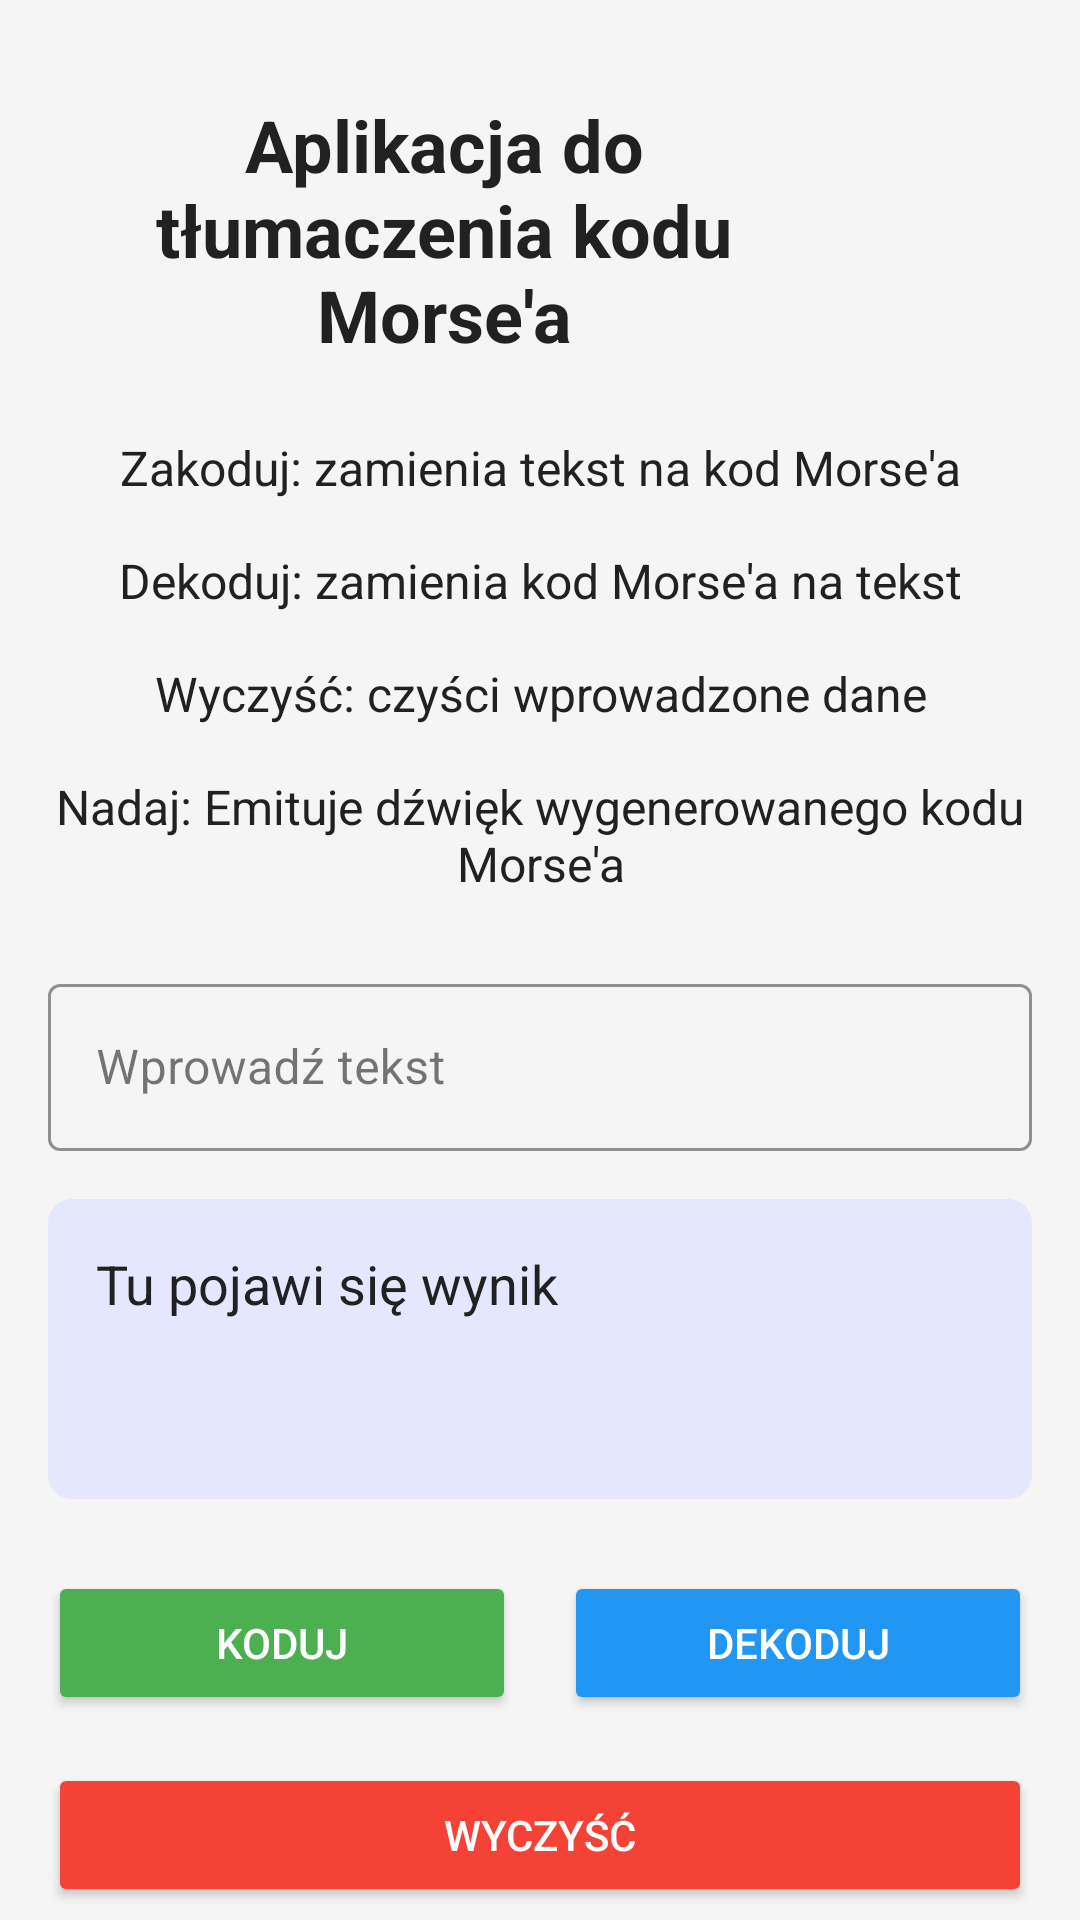

The Android layout XML behind this screen, and the referenced resources:
<!-- AndroidManifest.xml: application theme Theme.MorseCodeTranslator -->
<!-- res/layout/activity_main.xml -->
<?xml version="1.0" encoding="utf-8"?>
<androidx.constraintlayout.widget.ConstraintLayout xmlns:android="http://schemas.android.com/apk/res/android"
    xmlns:app="http://schemas.android.com/apk/res-auto"
    android:layout_width="match_parent"
    android:layout_height="match_parent"
    android:background="@color/background">

    <TextView
        android:id="@+id/titleText"
        android:layout_width="0dp"
        android:layout_height="wrap_content"
        android:layout_marginStart="16dp"
        android:layout_marginTop="32dp"
        android:layout_marginEnd="16dp"
        android:gravity="center"
        android:text="Aplikacja do tłumaczenia kodu Morse'a"
        android:textColor="@color/text_color"
        android:textSize="24sp"
        android:textStyle="bold"
        app:layout_constraintEnd_toStartOf="@+id/menuButton"
        app:layout_constraintStart_toStartOf="parent"
        app:layout_constraintTop_toTopOf="parent" />

    <ImageButton
        android:id="@+id/menuButton"
        android:layout_width="48dp"
        android:layout_height="48dp"
        android:layout_marginEnd="16dp"
        android:layout_marginTop="24dp"
        android:background="?attr/selectableItemBackgroundBorderless"
        android:contentDescription="Menu"
        android:src="@drawable/ic_menu"
        app:layout_constraintEnd_toEndOf="parent"
        app:layout_constraintTop_toTopOf="parent"
        app:tint="@color/text_color" />

    <TextView
        android:id="@+id/explainText1"
        android:layout_width="0dp"
        android:layout_height="wrap_content"
        android:layout_marginTop="16dp"
        android:gravity="center"
        android:padding="8dp"
        android:text="Zakoduj: zamienia tekst na kod Morse'a"
        android:textColor="@color/text_color"
        android:textSize="16sp"
        app:layout_constraintEnd_toEndOf="parent"
        app:layout_constraintStart_toStartOf="parent"
        app:layout_constraintTop_toBottomOf="@+id/titleText" />

    <TextView
        android:id="@+id/explainText2"
        android:layout_width="0dp"
        android:layout_height="wrap_content"
        android:gravity="center"
        android:padding="8dp"
        android:text="Dekoduj: zamienia kod Morse'a na tekst"
        android:textColor="@color/text_color"
        android:textSize="16sp"
        app:layout_constraintEnd_toEndOf="parent"
        app:layout_constraintStart_toStartOf="parent"
        app:layout_constraintTop_toBottomOf="@+id/explainText1" />

    <TextView
        android:id="@+id/explainText3"
        android:layout_width="0dp"
        android:layout_height="wrap_content"
        android:gravity="center"
        android:padding="8dp"
        android:text="Wyczyść: czyści wprowadzone dane"
        android:textColor="@color/text_color"
        android:textSize="16sp"
        app:layout_constraintEnd_toEndOf="parent"
        app:layout_constraintStart_toStartOf="parent"
        app:layout_constraintTop_toBottomOf="@+id/explainText2" />

    <TextView
        android:id="@+id/explainText4"
        android:layout_width="0dp"
        android:layout_height="wrap_content"
        android:gravity="center"
        android:padding="8dp"
        android:text="Nadaj: Emituje dźwięk wygenerowanego kodu Morse'a"
        android:textColor="@color/text_color"
        android:textSize="16sp"
        app:layout_constraintEnd_toEndOf="parent"
        app:layout_constraintStart_toStartOf="parent"
        app:layout_constraintTop_toBottomOf="@+id/explainText3" />

    <com.google.android.material.textfield.TextInputLayout
        android:id="@+id/inputLayout"
        style="@style/Widget.MaterialComponents.TextInputLayout.OutlinedBox"
        android:layout_width="0dp"
        android:layout_height="wrap_content"
        android:layout_marginStart="16dp"
        android:layout_marginTop="16dp"
        android:layout_marginEnd="16dp"
        android:hint="Wprowadź tekst"
        app:boxStrokeColor="@color/text_color"
        app:hintTextColor="@color/text_color"
        app:layout_constraintEnd_toEndOf="parent"
        app:layout_constraintStart_toStartOf="parent"
        app:layout_constraintTop_toBottomOf="@+id/explainText4">

        <com.google.android.material.textfield.TextInputEditText
            android:id="@+id/inputField"
            android:layout_width="match_parent"
            android:layout_height="wrap_content"
            android:inputType="text"
            android:textColor="@color/text_color" />

    </com.google.android.material.textfield.TextInputLayout>

    <TextView
        android:id="@+id/outputField"
        android:layout_width="0dp"
        android:layout_height="wrap_content"
        android:layout_marginStart="16dp"
        android:layout_marginTop="16dp"
        android:layout_marginEnd="16dp"
        android:background="@drawable/output_background"
        android:minHeight="100dp"
        android:padding="16dp"
        android:text="Tu pojawi się wynik"
        android:textColor="@color/text_color"
        android:textSize="18sp"
        app:layout_constraintEnd_toEndOf="parent"
        app:layout_constraintStart_toStartOf="parent"
        app:layout_constraintTop_toBottomOf="@+id/inputLayout" />

    <Button
        android:id="@+id/encodeButton"
        android:layout_width="0dp"
        android:layout_height="wrap_content"
        android:layout_marginStart="16dp"
        android:layout_marginTop="24dp"
        android:layout_marginEnd="8dp"
        android:backgroundTint="@color/encode_button"
        android:text="KODUJ"
        android:textColor="@color/white"
        app:layout_constraintEnd_toStartOf="@+id/decodeButton"
        app:layout_constraintStart_toStartOf="parent"
        app:layout_constraintTop_toBottomOf="@+id/outputField" />

    <Button
        android:id="@+id/decodeButton"
        android:layout_width="0dp"
        android:layout_height="wrap_content"
        android:layout_marginStart="8dp"
        android:layout_marginEnd="16dp"
        android:backgroundTint="@color/decode_button"
        android:text="DEKODUJ"
        android:textColor="@color/white"
        app:layout_constraintEnd_toEndOf="parent"
        app:layout_constraintStart_toEndOf="@+id/encodeButton"
        app:layout_constraintTop_toTopOf="@+id/encodeButton" />

    <Button
        android:id="@+id/clearButton"
        android:layout_width="0dp"
        android:layout_height="wrap_content"
        android:layout_marginStart="16dp"
        android:layout_marginTop="16dp"
        android:layout_marginEnd="16dp"
        android:backgroundTint="@color/clear_button"
        android:text="WYCZYŚĆ"
        android:textColor="@color/white"
        app:layout_constraintEnd_toEndOf="parent"
        app:layout_constraintStart_toStartOf="parent"
        app:layout_constraintTop_toBottomOf="@+id/encodeButton" />

    <Button
        android:id="@+id/playButton"
        android:layout_width="0dp"
        android:layout_height="wrap_content"
        android:layout_marginStart="16dp"
        android:layout_marginTop="16dp"
        android:layout_marginEnd="16dp"
        android:backgroundTint="@color/purple_inactive"
        android:enabled="false"
        android:text="NADAJ"
        android:textColor="@color/white"
        app:layout_constraintEnd_toEndOf="parent"
        app:layout_constraintStart_toStartOf="parent"
        app:layout_constraintTop_toBottomOf="@+id/clearButton" />

</androidx.constraintlayout.widget.ConstraintLayout>
<!-- resources referenced by this layout -->
<resources>
  <color name="background">#F5F5F5</color>
  <color name="clear_button">#F44336</color>
  <color name="decode_button">#2196F3</color>
  <color name="encode_button">#4CAF50</color>
  <color name="purple_inactive">#B3BB86FC</color>
  <color name="text_color">#212121</color>
  <color name="white">#FFFFFFFF</color>
  <!-- drawable output_background (drawable) -->
  <?xml version="1.0" encoding="utf-8"?>
  <shape xmlns:android="http://schemas.android.com/apk/res/android">
      <solid android:color="#E4E7FD" />
      <corners android:radius="8dp" />
  </shape>
  <style name="Theme.MorseCodeTranslator" parent="Base.Theme.MorseCodeTranslator" />
  <style name="Base.Theme.MorseCodeTranslator" parent="Theme.Material3.DayNight.NoActionBar">
          
          
      </style>
</resources>
